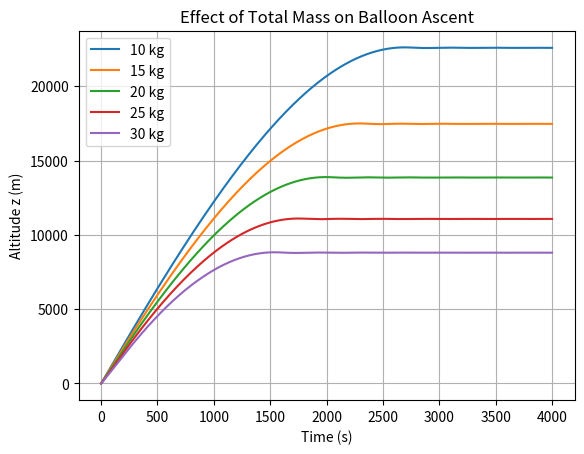

Here is the Python script that generated this plot:
import numpy as np
import matplotlib.pyplot as plt


mass_total = 20  #total mass of ballon system (ballon + gas + payload) in kg
mass_gas = 5 #mass of lifting gas inside the ballon (kg)
g = 3.71 #gravitational acceleration on Mars in m/s^2

C_D = 0.47 #drag coefficient


R_gas = 2077.0 #specfic gas constant for gas **insert gas tyep** (**insert units)

r_max = 10
V_max = (4/3) * np.pi *r_max**3

t0=0.00
z0=0.0

#inital conditions: modifiable
tf = 4000    #simulation end time (seconds)
h=1.0        #step size (seconds)
v0=0.0
###

y0=np.array([z0,v0])

def mars_temperature_C(z):
    #return Martian temperature depending on alltiude
    if z > 7000: #z is altitude in meters
        return -23.4 - 0.00222 *z
    else:
        return -31.0 - 0.000998 * z

def mars_pressure(z):
    #return mars pressure in kpa depending on altitude
    return 0.699 * np.exp(-0.00009*z)

def mars_density (z):
    #return the density of martian air depending on altiude (z), tempeture, and pressure
    T_C = mars_temperature_C(z) #find tempeture in celesis
    T_K = T_C +273.15 #convert tempeture to kelvin
    p = mars_pressure(z) *1000 #find pressure and convert to pa
    return p/ (192.1 * T_K)

def balloon_volume(z):
    T_C = mars_temperature_C(z) #find tempeture in celesis
    T_K = T_C +273.15 #convert tempeture to kelvin
    p = mars_pressure(z)*1000  #find pressure
    V_ideal= (mass_gas*R_gas*T_K)/p
    return min(V_ideal, V_max)

def balloon_cross_sectional_area(z):
    V=balloon_volume(z) #cross sectional area for drag of sphere is pir^2
    return np.pi * ((3*V) / (4*np.pi)) **(2/3)

def derivatives(t,y):
    #returns derivatives of state variables y[0]=z(altitude) and y[1]= v(vertical velocity)
    #dy0/dt = v
    #dy1/dt = a
    #dy/dt = [v,a]

    z1=y[0]
    z = max(z1, 0.0) #insures balloon cant go underground
    v=y[1]

    rho=mars_density(z)
    V= balloon_volume(z)
    S = balloon_cross_sectional_area(z)

    #calulate buoyancy - weight term
    F_buoy = rho * V * g
    F_weight = mass_total * g


    #calulate drag term
    F_drag= -0.5*rho*C_D*S*v*abs(v) # allows drag to be negative

    #find net acceleration
    a = ((F_buoy - F_weight)+F_drag)/mass_total

    return np.array([v,a])


def RK4_solver(t0,tf,h,y0):
    #t0 is start time
    #tf is final time
    #h is time step
    #y0 is inital state[z0,v0]

    #np.arrange(start,stop,step)
    t_values = np.arange(t0,tf+h,h)

    # store solutions where rows time steps and colums is [z,v]
    y_values = np.zeros((len(t_values), len(y0)))

    #set the inital conditions, first column is y0
    y_values[0,:] = y0

    for n in range(len(t_values)-1):
        t_n = t_values[n]
        y_n = y_values[n,:]

        #compute slope f(t_n, y_n)
        k1 = derivatives(t_n,y_n)
        k2 = derivatives(t_n+h/2,y_n+(h/2)*k1)
        k3 = derivatives(t_n+h/2,y_n+(h/2)*k2)
        k4 = derivatives(t_n+h,y_n+h*k3)

        y_values[n+1,:] = y_n + (h/6)*(k1 +2*k2 +2*k3 +k4)


    return t_values, y_values




t, y = RK4_solver(t0,tf,h,y0)


z = np.maximum(y[:, 0], 0.0)
v=y[:,1]

mass_list = [10, 15, 20, 25, 30]  # kg

plt.figure()

for m in mass_list:
    mass_total = m   # update global mass
    t, y = RK4_solver(t0, tf, h, y0)
    z = np.maximum(y[:,0], 0.0)
    plt.plot(t, z, label=f"{m} kg")

plt.xlabel("Time (s)")
plt.ylabel("Altitude z (m)")
plt.title("Effect of Total Mass on Balloon Ascent")
plt.legend()
plt.grid(True)
plt.show()
